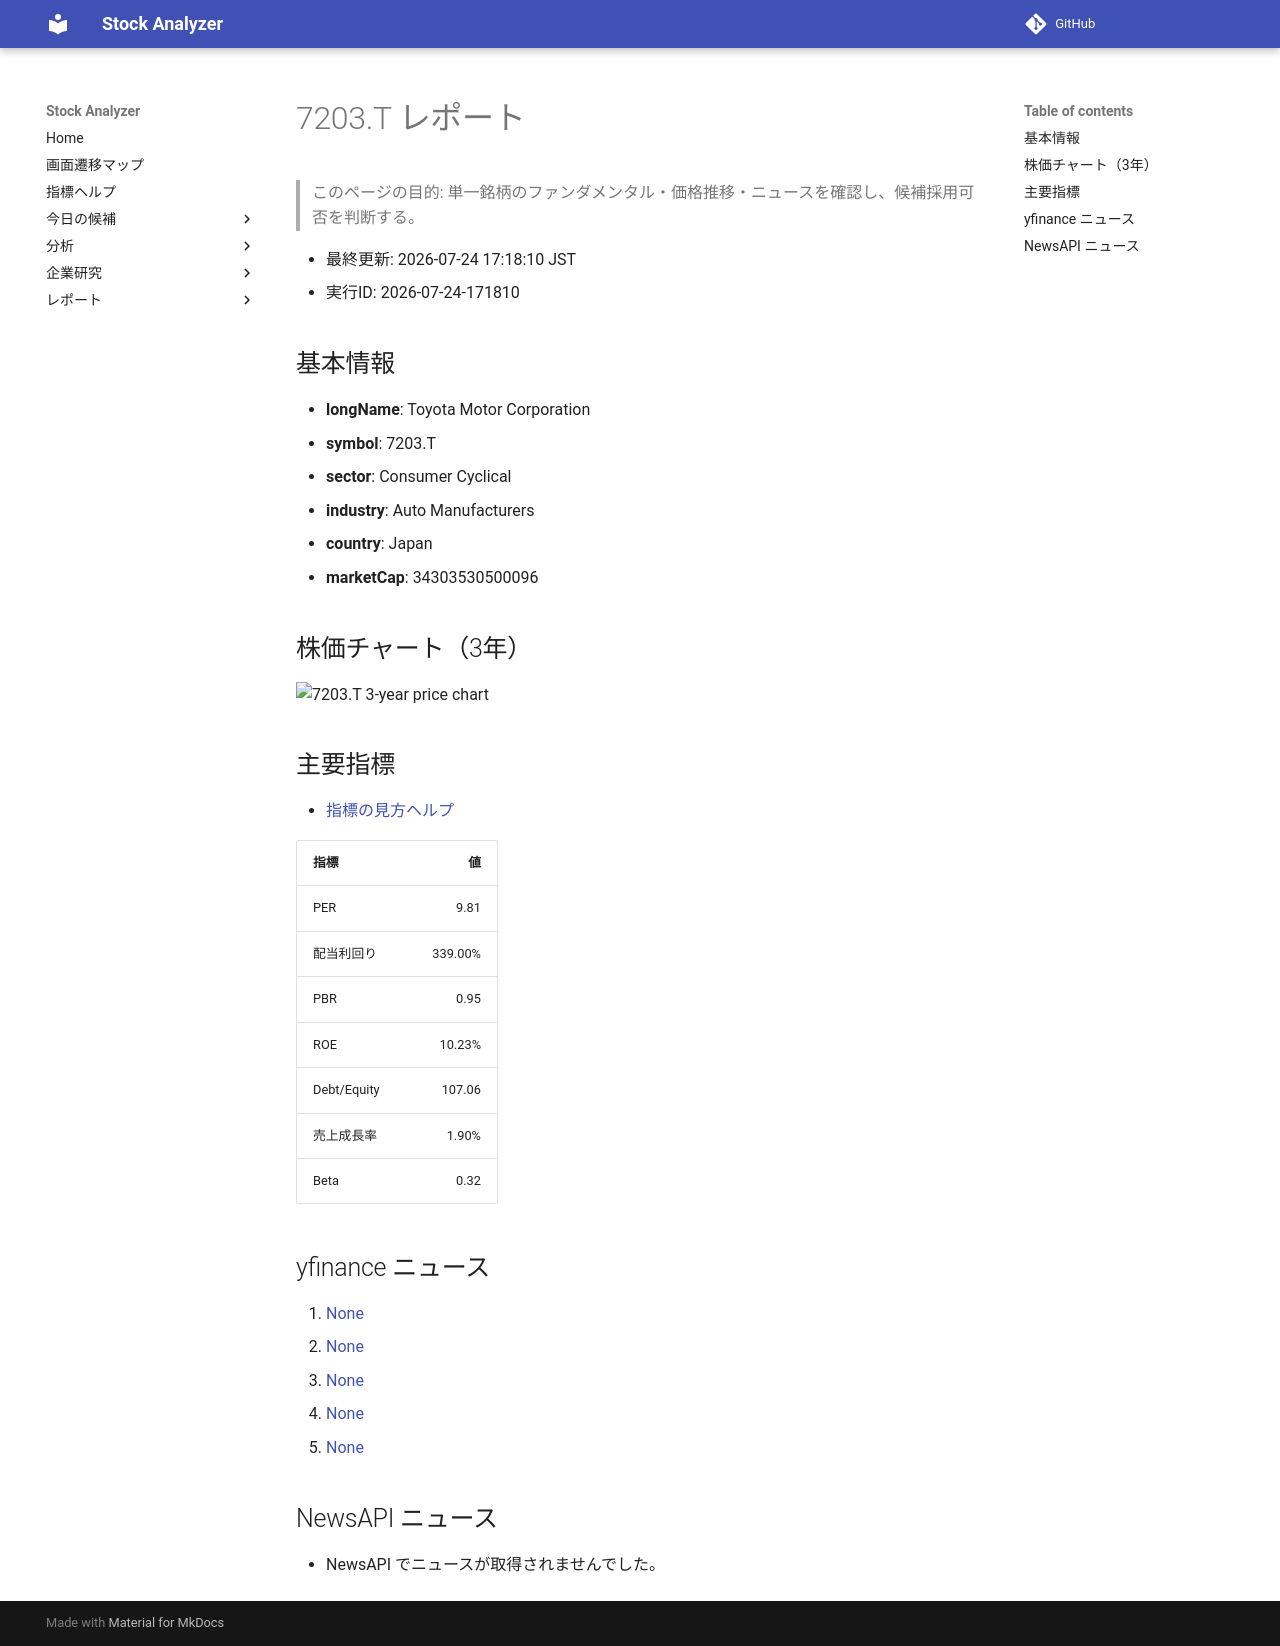

repository: Yumi-note/Making-APP · page: reports/2026-07-24/171810/7203_T/index.html · generator: mkdocs

# 7203.T レポート

> このページの目的: 単一銘柄のファンダメンタル・価格推移・ニュースを確認し、候補採用可否を判断する。

- 最終更新: 2026-07-24 17:18:10 JST
- 実行ID: 2026-07-24-171810

## 基本情報

- **longName**: Toyota Motor Corporation
- **symbol**: 7203.T
- **sector**: Consumer Cyclical
- **industry**: Auto Manufacturers
- **country**: Japan
- **marketCap**: 34303530500096

## 株価チャート（3年）

![7203.T 3-year price chart](7203_T_3y.png)

## 主要指標

- [指標の見方ヘルプ](../../../../indicators.md)

| 指標 | 値 |
|---|---:|
| PER | 9.81 |
| 配当利回り | 339.00% |
| PBR | 0.95 |
| ROE | 10.23% |
| Debt/Equity | 107.06 |
| 売上成長率 | 1.90% |
| Beta | 0.32 |

## yfinance ニュース

1. [None](None)
2. [None](None)
3. [None](None)
4. [None](None)
5. [None](None)

## NewsAPI ニュース

- NewsAPI でニュースが取得されませんでした。
